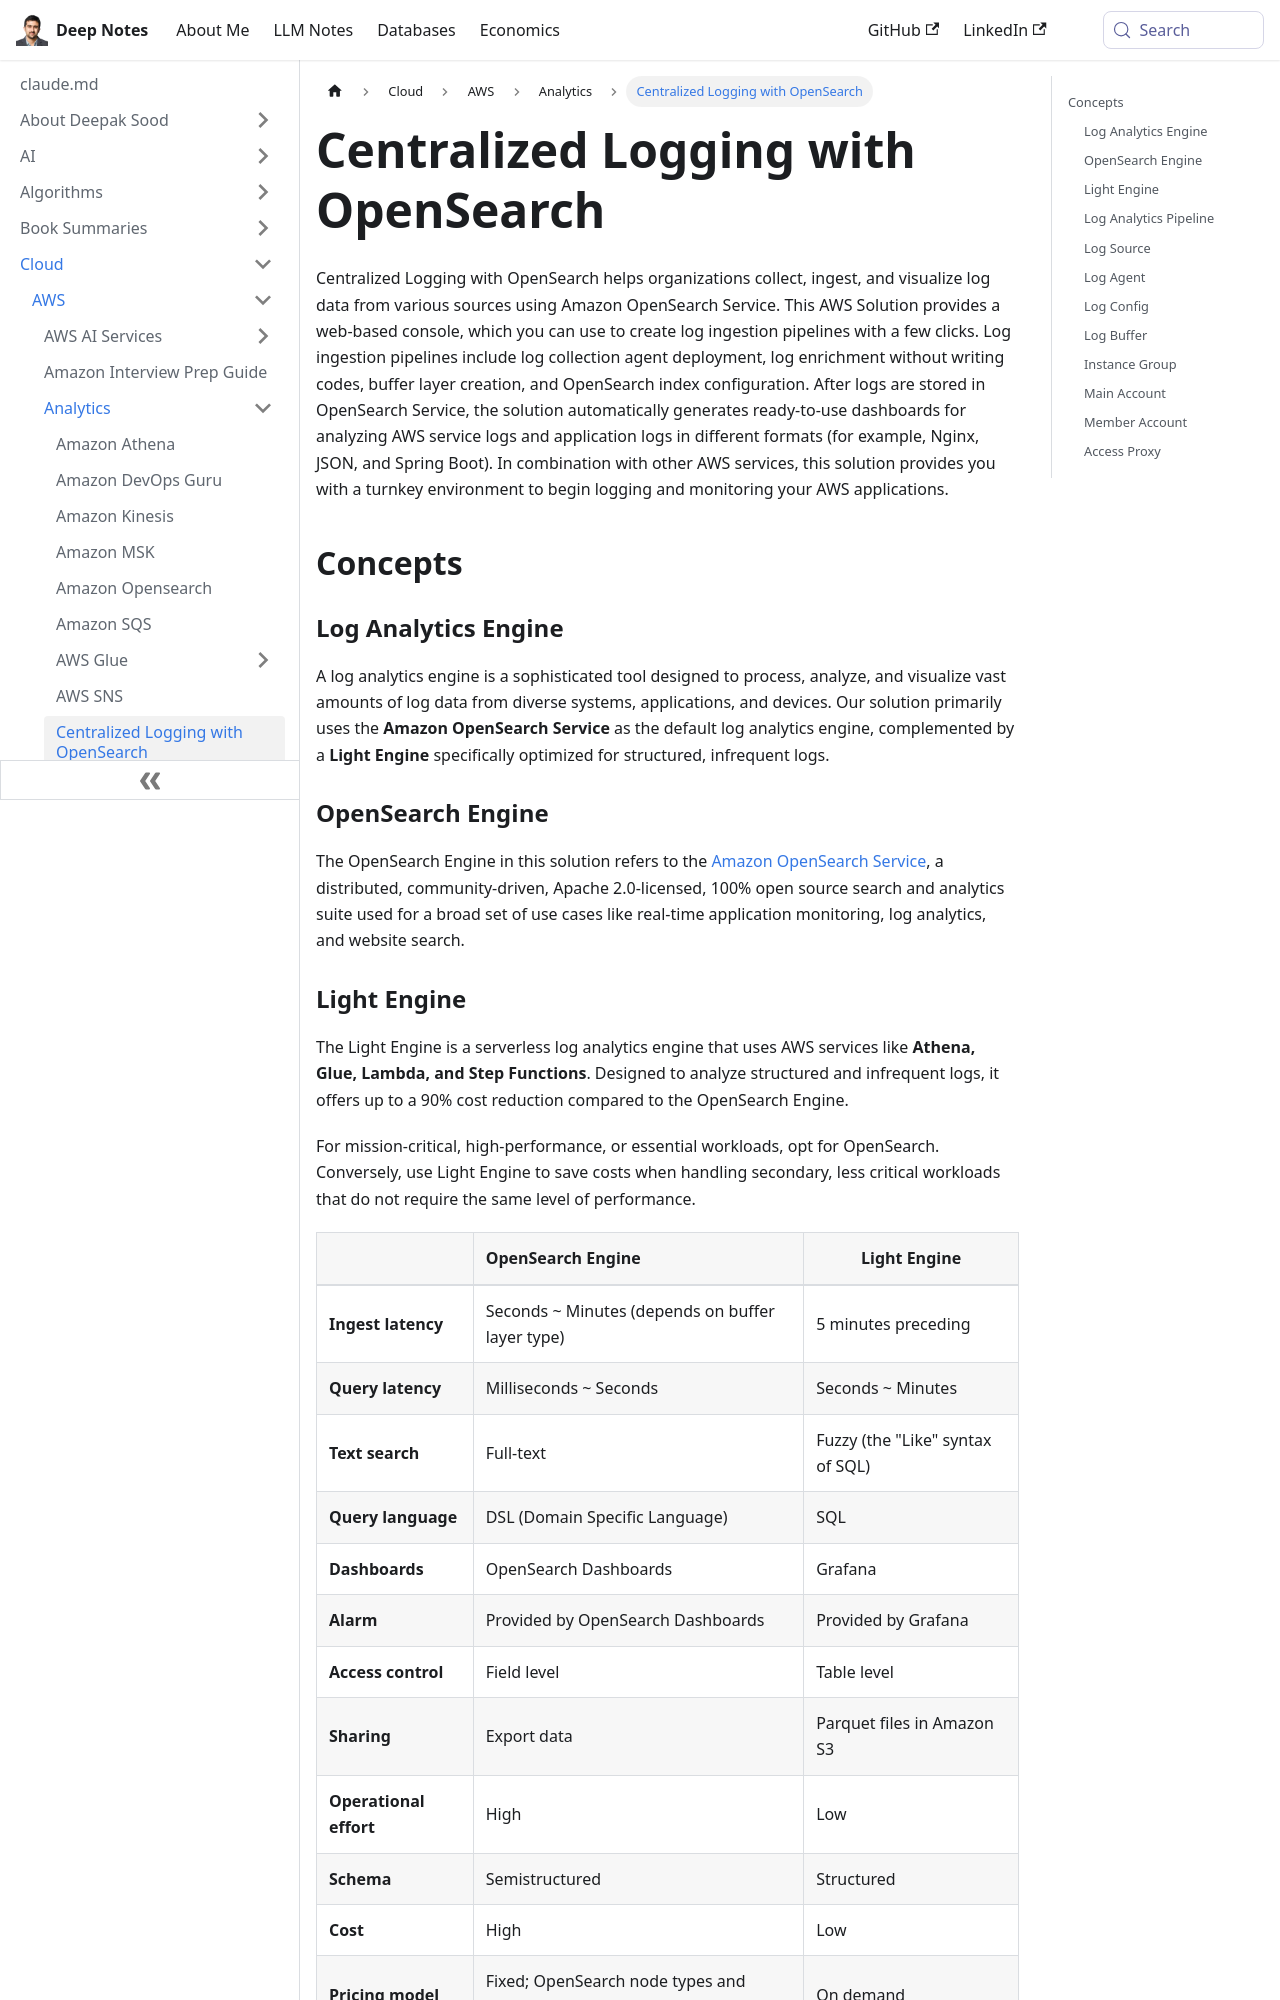

repository: deepaksood619/deepaksood619.github.io · page: cloud/aws/analytics/centralized-logging-with-opensearch/index.html · generator: docusaurus

---
slug: /cloud/aws/analytics/centralized-logging-with-opensearch
title: Centralized Logging with OpenSearch
description: Discover how Centralized Logging with OpenSearch simplifies log data collection, visualization, and analysis through intuitive pipelines and dashboards on AWS.
created: 2025-11-10
updated: 2025-11-10
---
Centralized Logging with OpenSearch helps organizations collect, ingest, and visualize log data from various sources using Amazon OpenSearch Service. This AWS Solution provides a web-based console, which you can use to create log ingestion pipelines with a few clicks. Log ingestion pipelines include log collection agent deployment, log enrichment without writing codes, buffer layer creation, and OpenSearch index configuration. After logs are stored in OpenSearch Service, the solution automatically generates ready-to-use dashboards for analyzing AWS service logs and application logs in different formats (for example, Nginx, JSON, and Spring Boot). In combination with other AWS services, this solution provides you with a turnkey environment to begin logging and monitoring your AWS applications.

## Concepts

### Log Analytics Engine

A log analytics engine is a sophisticated tool designed to process, analyze, and visualize vast amounts of log data from diverse systems, applications, and devices. Our solution primarily uses the **Amazon OpenSearch Service** as the default log analytics engine, complemented by a **Light Engine** specifically optimized for structured, infrequent logs.

### OpenSearch Engine

The OpenSearch Engine in this solution refers to the [Amazon OpenSearch Service](https://aws.amazon.com/opensearch-service/), a distributed, community-driven, Apache 2.0-licensed, 100% open source search and analytics suite used for a broad set of use cases like real-time application monitoring, log analytics, and website search.
